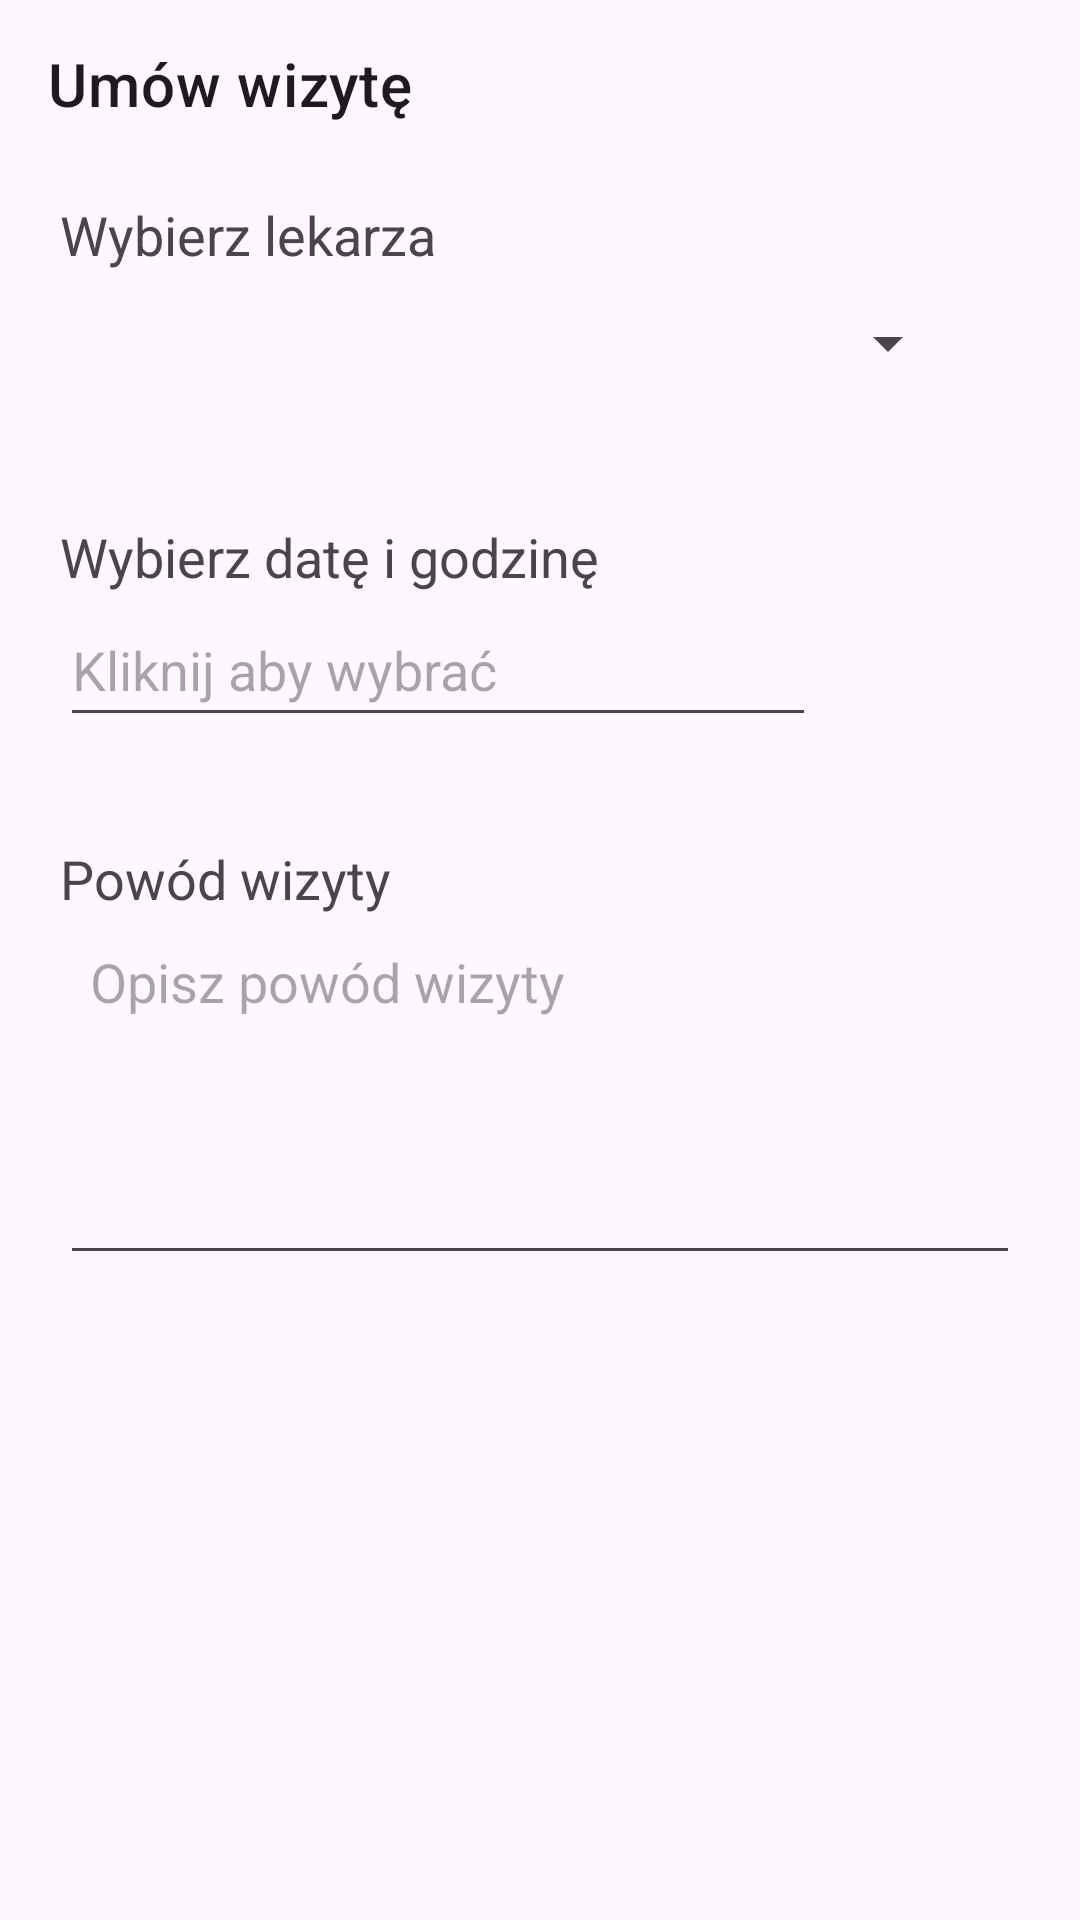

Write the Android layout XML for this screen, with the resource values it uses.
<!-- AndroidManifest.xml: application theme Theme.ClinicApp -->
<!-- res/layout/fragment_book_appointment.xml -->
<?xml version="1.0" encoding="utf-8"?>
<androidx.constraintlayout.widget.ConstraintLayout xmlns:android="http://schemas.android.com/apk/res/android"
    xmlns:app="http://schemas.android.com/apk/res-auto"
    xmlns:tools="http://schemas.android.com/tools"
    android:layout_width="match_parent"
    android:layout_height="match_parent">

    <LinearLayout
        android:layout_width="match_parent"
        android:layout_height="match_parent"
        android:orientation="vertical">

        <com.google.android.material.appbar.MaterialToolbar
            android:id="@+id/bookAppointmentsToolbar"
            style="@style/Widget.ClinicApp.Toolbar"
            android:layout_width="match_parent"
            android:layout_height="wrap_content"
            app:navigationIcon="@drawable/ic_arrow_back_24"
            app:title="Umów wizytę" />

        <TextView
            android:layout_width="match_parent"
            android:layout_height="wrap_content"
            android:text="Wybierz lekarza"
            android:textSize="18sp"
            android:layout_marginLeft="20dp"
            android:layout_marginTop="10dp" />

        <Spinner
            android:id="@+id/doctorSpinner"
            android:layout_width="300dp"
            android:layout_height="48dp"
            android:layout_marginLeft="20dp"
            android:layout_marginBottom="15dp" />

        <GridLayout
            android:layout_width="match_parent"
            android:layout_height="wrap_content"
            android:columnCount="2"
            android:rowCount="2"
            android:padding="10dp">

            <LinearLayout
                android:layout_width = "0dp"
                android:layout_height = "wrap_content"
                android:layout_row="0"
                android:layout_column="0"
                android:layout_columnWeight="1"
                android:orientation="vertical"
                android:padding="10dp">

                <TextView
                    android:layout_width="wrap_content"
                    android:layout_height="wrap_content"
                    android:text="Wybierz datę i godzinę"
                    android:textSize="18sp" />

                <EditText
                    android:id="@+id/dateTimeField"
                    android:layout_width="match_parent"
                    android:layout_height="48dp"
                    android:layout_marginBottom="15dp"
                    android:hint="Kliknij aby wybrać"
                    android:focusable="false"
                    android:inputType="none"
                    android:clickable="true"
                    android:cursorVisible="false"/>
            </LinearLayout>

            <Space
                android:layout_width="0dp"
                android:layout_height="0dp"
                android:layout_columnWeight="0.25" ></Space>

        </GridLayout>

        <TextView
            android:layout_width="match_parent"
            android:layout_height="wrap_content"
            android:layout_marginLeft="20dp"
            android:text="Powód wizyty"
            android:textSize="18sp" />

        <EditText
            android:id="@+id/reasonEditText"
            android:layout_width="match_parent"
            android:layout_height="120dp"
            android:layout_marginLeft="20dp"
            android:layout_marginRight="20dp"
            android:hint="Opisz powód wizyty"
            android:inputType="textMultiLine"
            android:gravity="top|left"
            android:padding="10dp"/>

        <Space
            android:layout_width="0dp"
            android:layout_height="200dp" />
        <LinearLayout
            android:layout_width="match_parent"
            android:layout_height="wrap_content"
            android:orientation="horizontal">

            <Space
                android:layout_width="20dp"
                android:layout_height="0dp" />

            <com.google.android.material.button.MaterialButton
                android:id="@+id/bookCancelButton"
                android:layout_width="wrap_content"
                android:layout_height="wrap_content"
                android:layout_marginTop="16dp"
                android:layout_weight="1"
                android:text="Anuluj" />

            <Space
                android:layout_width="50dp"
                android:layout_height="0dp" />

            <com.google.android.material.button.MaterialButton
                android:id="@+id/bookReserveButton"
                android:layout_width="wrap_content"
                android:layout_height="wrap_content"
                android:layout_marginTop="16dp"
                android:layout_weight="1"
                android:text="Zarezerwuj" />

            <Space
                android:layout_width="20dp"
                android:layout_height="0dp" />

        </LinearLayout>

    </LinearLayout>
</androidx.constraintlayout.widget.ConstraintLayout>
<!-- resources referenced by this layout -->
<resources>
  <style name="Widget.ClinicApp.Toolbar" parent="Widget.MaterialComponents.Toolbar">
          <item name="titleTextColor">?attr/colorOnSurface</item>
      </style>
  <style name="Theme.ClinicApp" parent="Theme.Material3.DayNight.NoActionBar">
          <item name="colorPrimary">@color/primary_blue</item>
          <item name="colorSecondary">@color/secondary_teal</item>
          <item name="android:statusBarColor">@color/primary_blue</item>
      </style>
  <color name="primary_blue">#1976D2</color>
  <color name="secondary_teal">#03DAC6</color>
</resources>
